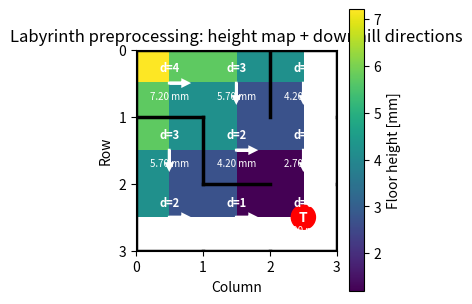
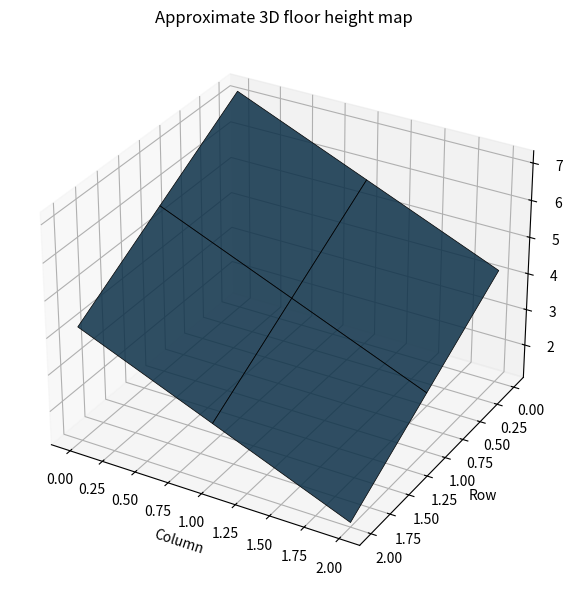

Reproduce these figures in Python, in order.
"""
Labyrinth preprocessing for OpenSCAD maze assignment.

What this script does:
1. Reads walls_south and walls_east arrays.
2. Builds valid maze connections.
3. Uses BFS from the target to calculate distance to target.
4. Converts distance into floor height.
5. Calculates downhill flow direction for each cell.
6. Exports an OpenSCAD include file with generated arrays.
7. Creates 2D and optional 3D visualizations.

Coordinate convention:
- row = 0 is the top row
- col = 0 is the left column
- target = (row, col)

Dependencies:
    pip install matplotlib numpy

Usage:
    python labyrinth_preprocessing.py
"""

from collections import deque
import numpy as np
import matplotlib.pyplot as plt
from matplotlib.patches import Rectangle, Circle


# ------------------------------------------------------------
# 1. Input maze
# ------------------------------------------------------------

# Small 3x3 test maze from the assignment
walls_south = [
    [1, 0, 0],
    [0, 1, 0],
    [1, 1, 1]
];

walls_east = [
    [0, 1, 1],
    [1, 0, 1],
    [0, 0, 1]
];


# Choose target cell: row, col
# For this small maze, bottom-right is a simple target.
target = (2, 2)

# Physical / design parameters
cell_size_mm = 12.0
slope_step_mm = 1.50
base_floor_thickness_mm = 1.2
wall_thickness_mm = 1.4
wall_height_mm = 7.0
ball_diameter_mm = 6.35
target_hole_diameter_mm = 7.5


# ------------------------------------------------------------
# 2. Maze logic
# ------------------------------------------------------------

def maze_size(walls_south):
    rows = len(walls_south)
    cols = len(walls_south[0])
    return rows, cols


def inside(row, col, rows, cols):
    return 0 <= row < rows and 0 <= col < cols


def has_wall_between(cell_a, cell_b, walls_south, walls_east):
    """
    Returns True if a wall blocks movement between two neighboring cells.
    """
    r1, c1 = cell_a
    r2, c2 = cell_b

    # cell_b is south of cell_a
    if r2 == r1 + 1 and c2 == c1:
        return walls_south[r1][c1] == 1

    # cell_b is north of cell_a
    if r2 == r1 - 1 and c2 == c1:
        return walls_south[r2][c2] == 1

    # cell_b is east of cell_a
    if r2 == r1 and c2 == c1 + 1:
        return walls_east[r1][c1] == 1

    # cell_b is west of cell_a
    if r2 == r1 and c2 == c1 - 1:
        return walls_east[r1][c2] == 1

    raise ValueError("Cells are not direct neighbors")


def get_neighbors(row, col, walls_south, walls_east):
    """
    Returns all connected neighbor cells without crossing walls.
    """
    rows, cols = maze_size(walls_south)
    candidates = [
        (row - 1, col),  # north
        (row + 1, col),  # south
        (row, col - 1),  # west
        (row, col + 1),  # east
    ]

    result = []
    for nr, nc in candidates:
        if inside(nr, nc, rows, cols):
            if not has_wall_between((row, col), (nr, nc), walls_south, walls_east):
                result.append((nr, nc))

    return result


def bfs_distances_from_target(walls_south, walls_east, target):
    """
    Calculates shortest path distance from every cell to target.
    Unreachable cells stay as -1.
    """
    rows, cols = maze_size(walls_south)
    distances = np.full((rows, cols), -1, dtype=int)

    tr, tc = target
    if not inside(tr, tc, rows, cols):
        raise ValueError("Target cell is outside maze")

    queue = deque()
    queue.append(target)
    distances[tr, tc] = 0

    while queue:
        row, col = queue.popleft()

        for nr, nc in get_neighbors(row, col, walls_south, walls_east):
            if distances[nr, nc] == -1:
                distances[nr, nc] = distances[row, col] + 1
                queue.append((nr, nc))

    return distances


def calculate_height_map(distances, slope_step_mm, base_floor_thickness_mm):
    """
    Converts BFS distance into printable floor height.

    Target cell has the lowest floor height.
    Farther cells are higher.
    """
    heights = np.zeros_like(distances, dtype=float)

    for row in range(distances.shape[0]):
        for col in range(distances.shape[1]):
            d = distances[row, col]
            if d < 0:
                heights[row, col] = np.nan
            else:
                heights[row, col] = base_floor_thickness_mm + d * slope_step_mm

    return heights


def direction_from_to(cell_a, cell_b):
    """
    Direction from cell_a to neighboring cell_b.
    """
    r1, c1 = cell_a
    r2, c2 = cell_b

    if r2 == r1 - 1 and c2 == c1:
        return "N"
    if r2 == r1 + 1 and c2 == c1:
        return "S"
    if r2 == r1 and c2 == c1 - 1:
        return "W"
    if r2 == r1 and c2 == c1 + 1:
        return "E"

    return "?"


def calculate_flow_directions(walls_south, walls_east, distances, target):
    """
    For each cell, finds the connected neighbor with smaller distance.
    That is the downhill direction.
    """
    rows, cols = distances.shape
    directions = [["X" for _ in range(cols)] for _ in range(rows)]

    for row in range(rows):
        for col in range(cols):
            if distances[row, col] == -1:
                directions[row][col] = "X"  # unreachable
                continue

            if (row, col) == target:
                directions[row][col] = "T"  # target
                continue

            current_distance = distances[row, col]
            neighbors = get_neighbors(row, col, walls_south, walls_east)

            lower_neighbors = [
                (nr, nc)
                for nr, nc in neighbors
                if distances[nr, nc] >= 0 and distances[nr, nc] < current_distance
            ]

            if not lower_neighbors:
                directions[row][col] = "!"  # problem: local trap
                continue

            # In a normal maze, usually there is one best lower neighbor.
            # If there are several, choose the lowest distance.
            best = min(lower_neighbors, key=lambda p: distances[p[0], p[1]])
            directions[row][col] = direction_from_to((row, col), best)

    return directions


# ------------------------------------------------------------
# 3. Visualization
# ------------------------------------------------------------

def draw_maze(ax, walls_south, walls_east, cell_size=1.0, line_width=2.0):
    rows, cols = maze_size(walls_south)

    # Outer north boundary
    ax.plot([0, cols * cell_size], [0, 0], linewidth=line_width, color="black")

    # Outer west boundary
    ax.plot([0, 0], [0, rows * cell_size], linewidth=line_width, color="black")

    for row in range(rows):
        for col in range(cols):
            x = col * cell_size
            y = row * cell_size

            # South wall
            if walls_south[row][col] == 1:
                ax.plot(
                    [x, x + cell_size],
                    [y + cell_size, y + cell_size],
                    linewidth=line_width,
                    color="black",
                )

            # East wall
            if walls_east[row][col] == 1:
                ax.plot(
                    [x + cell_size, x + cell_size],
                    [y, y + cell_size],
                    linewidth=line_width,
                    color="black",
                )


def visualize_2d(walls_south, walls_east, distances, heights, directions, target, filename="labyrinth_2d.png"):
    rows, cols = distances.shape

    fig, ax = plt.subplots(figsize=(cols * 1.1, rows * 1.1))

    # Color by height
    image = ax.imshow(heights, origin="upper")
    plt.colorbar(image, ax=ax, label="Floor height [mm]")

    draw_maze(ax, walls_south, walls_east, cell_size=1.0, line_width=2.5)

    # Text labels and arrows
    arrow_vectors = {
        "N": (0, -0.28),
        "S": (0, 0.28),
        "W": (-0.28, 0),
        "E": (0.28, 0),
    }

    for row in range(rows):
        for col in range(cols):
            x = col + 0.5
            y = row + 0.5

            d = distances[row, col]
            h = heights[row, col]
            direction = directions[row][col]

            if d >= 0:
                ax.text(
                    x,
                    y - 0.22,
                    f"d={d}",
                    ha="center",
                    va="center",
                    fontsize=8,
                    color="white",
                    weight="bold",
                )
                ax.text(
                    x,
                    y + 0.20,
                    f"{h:.2f} mm",
                    ha="center",
                    va="center",
                    fontsize=7,
                    color="white",
                )

            if direction in arrow_vectors:
                dx, dy = arrow_vectors[direction]
                ax.arrow(
                    x,
                    y,
                    dx,
                    dy,
                    head_width=0.08,
                    head_length=0.08,
                    length_includes_head=True,
                    color="white",
                    linewidth=2,
                )

    # Target marker
    tr, tc = target
    ax.add_patch(Circle((tc + 0.5, tr + 0.5), 0.18, color="red"))
    ax.text(tc + 0.5, tr + 0.5, "T", ha="center", va="center", color="white", weight="bold")

    ax.set_xticks(np.arange(cols + 1))
    ax.set_yticks(np.arange(rows + 1))
    ax.set_xlim(0, cols)
    ax.set_ylim(rows, 0)
    ax.set_aspect("equal")
    ax.set_title("Labyrinth preprocessing: height map + downhill directions")
    ax.set_xlabel("Column")
    ax.set_ylabel("Row")

    plt.tight_layout()
    plt.savefig(filename, dpi=200)
    plt.close(fig)


def visualize_3d(heights, filename="labyrinth_3d.png"):
    rows, cols = heights.shape

    x = np.arange(cols)
    y = np.arange(rows)
    X, Y = np.meshgrid(x, y)

    fig = plt.figure(figsize=(8, 6))
    ax = fig.add_subplot(111, projection="3d")

    ax.plot_surface(X, Y, heights, edgecolor="black", linewidth=0.5, alpha=0.85)

    ax.set_title("Approximate 3D floor height map")
    ax.set_xlabel("Column")
    ax.set_ylabel("Row")
    ax.set_zlabel("Height [mm]")
    ax.invert_yaxis()

    plt.tight_layout()
    plt.savefig(filename, dpi=200)
    plt.close(fig)


# ------------------------------------------------------------
# 4. OpenSCAD export
# ------------------------------------------------------------

def python_matrix_to_scad(matrix, decimals=None):
    lines = []
    for row in matrix:
        values = []
        for value in row:
            if isinstance(value, str):
                values.append(f'"{value}"')
            elif decimals is not None:
                values.append(f"{float(value):.{decimals}f}")
            else:
                values.append(str(int(value)))
        lines.append("   [ " + ", ".join(values) + " ]")
    return "[\n" + ",\n".join(lines) + "\n]"


def export_scad_include(
    walls_south,
    walls_east,
    distances,
    heights,
    directions,
    target,
    filename="labyrinth_preprocessed.scad",
):
    rows, cols = distances.shape

    with open(filename, "w", encoding="utf-8") as f:
        f.write("// Auto-generated by labyrinth_preprocessing.py\n")
        f.write("// Include this file in your OpenSCAD model.\n\n")

        f.write(f"rows = {rows};\n")
        f.write(f"cols = {cols};\n")
        f.write(f"target_row = {target[0]};\n")
        f.write(f"target_col = {target[1]};\n\n")

        f.write(f"cell_size = {cell_size_mm};\n")
        f.write(f"wall_thickness = {wall_thickness_mm};\n")
        f.write(f"wall_height = {wall_height_mm};\n")
        f.write(f"ball_diameter = {ball_diameter_mm};\n")
        f.write(f"target_hole_diameter = {target_hole_diameter_mm};\n\n")

        f.write("walls_south = ")
        f.write(python_matrix_to_scad(walls_south))
        f.write(";\n\n")

        f.write("walls_east = ")
        f.write(python_matrix_to_scad(walls_east))
        f.write(";\n\n")

        f.write("distance_map = ")
        f.write(python_matrix_to_scad(distances))
        f.write(";\n\n")

        f.write("height_map = ")
        f.write(python_matrix_to_scad(heights, decimals=3))
        f.write(";\n\n")

        f.write("flow_direction = ")
        f.write(python_matrix_to_scad(directions))
        f.write(";\n")


# ------------------------------------------------------------
# 5. Main execution
# ------------------------------------------------------------

def main():
    distances = bfs_distances_from_target(walls_south, walls_east, target)
    heights = calculate_height_map(distances, slope_step_mm, base_floor_thickness_mm)
    directions = calculate_flow_directions(walls_south, walls_east, distances, target)

    print("Distance map:")
    print(distances)
    print()

    print("Height map [mm]:")
    print(np.round(heights, 3))
    print()

    print("Flow directions:")
    for row in directions:
        print(row)
    print()

    if np.any(distances == -1):
        print("WARNING: Some cells are unreachable from the target.")
        print("Those cells cannot be guaranteed to roll to the target.")

    if any("!" in row for row in directions):
        print("WARNING: Some cells have no downhill neighbor. Check the maze or target.")

    export_scad_include(
        walls_south,
        walls_east,
        distances,
        heights,
        directions,
        target,
        filename="labyrinth_preprocessed.scad",
    )

    visualize_2d(
        walls_south,
        walls_east,
        distances,
        heights,
        directions,
        target,
        filename="labyrinth_2d.png",
    )

    visualize_3d(
        heights,
        filename="labyrinth_3d.png",
    )

    print("Generated files:")
    print("- labyrinth_preprocessed.scad")
    print("- labyrinth_2d.png")
    print("- labyrinth_3d.png")


if __name__ == "__main__":
    main()
